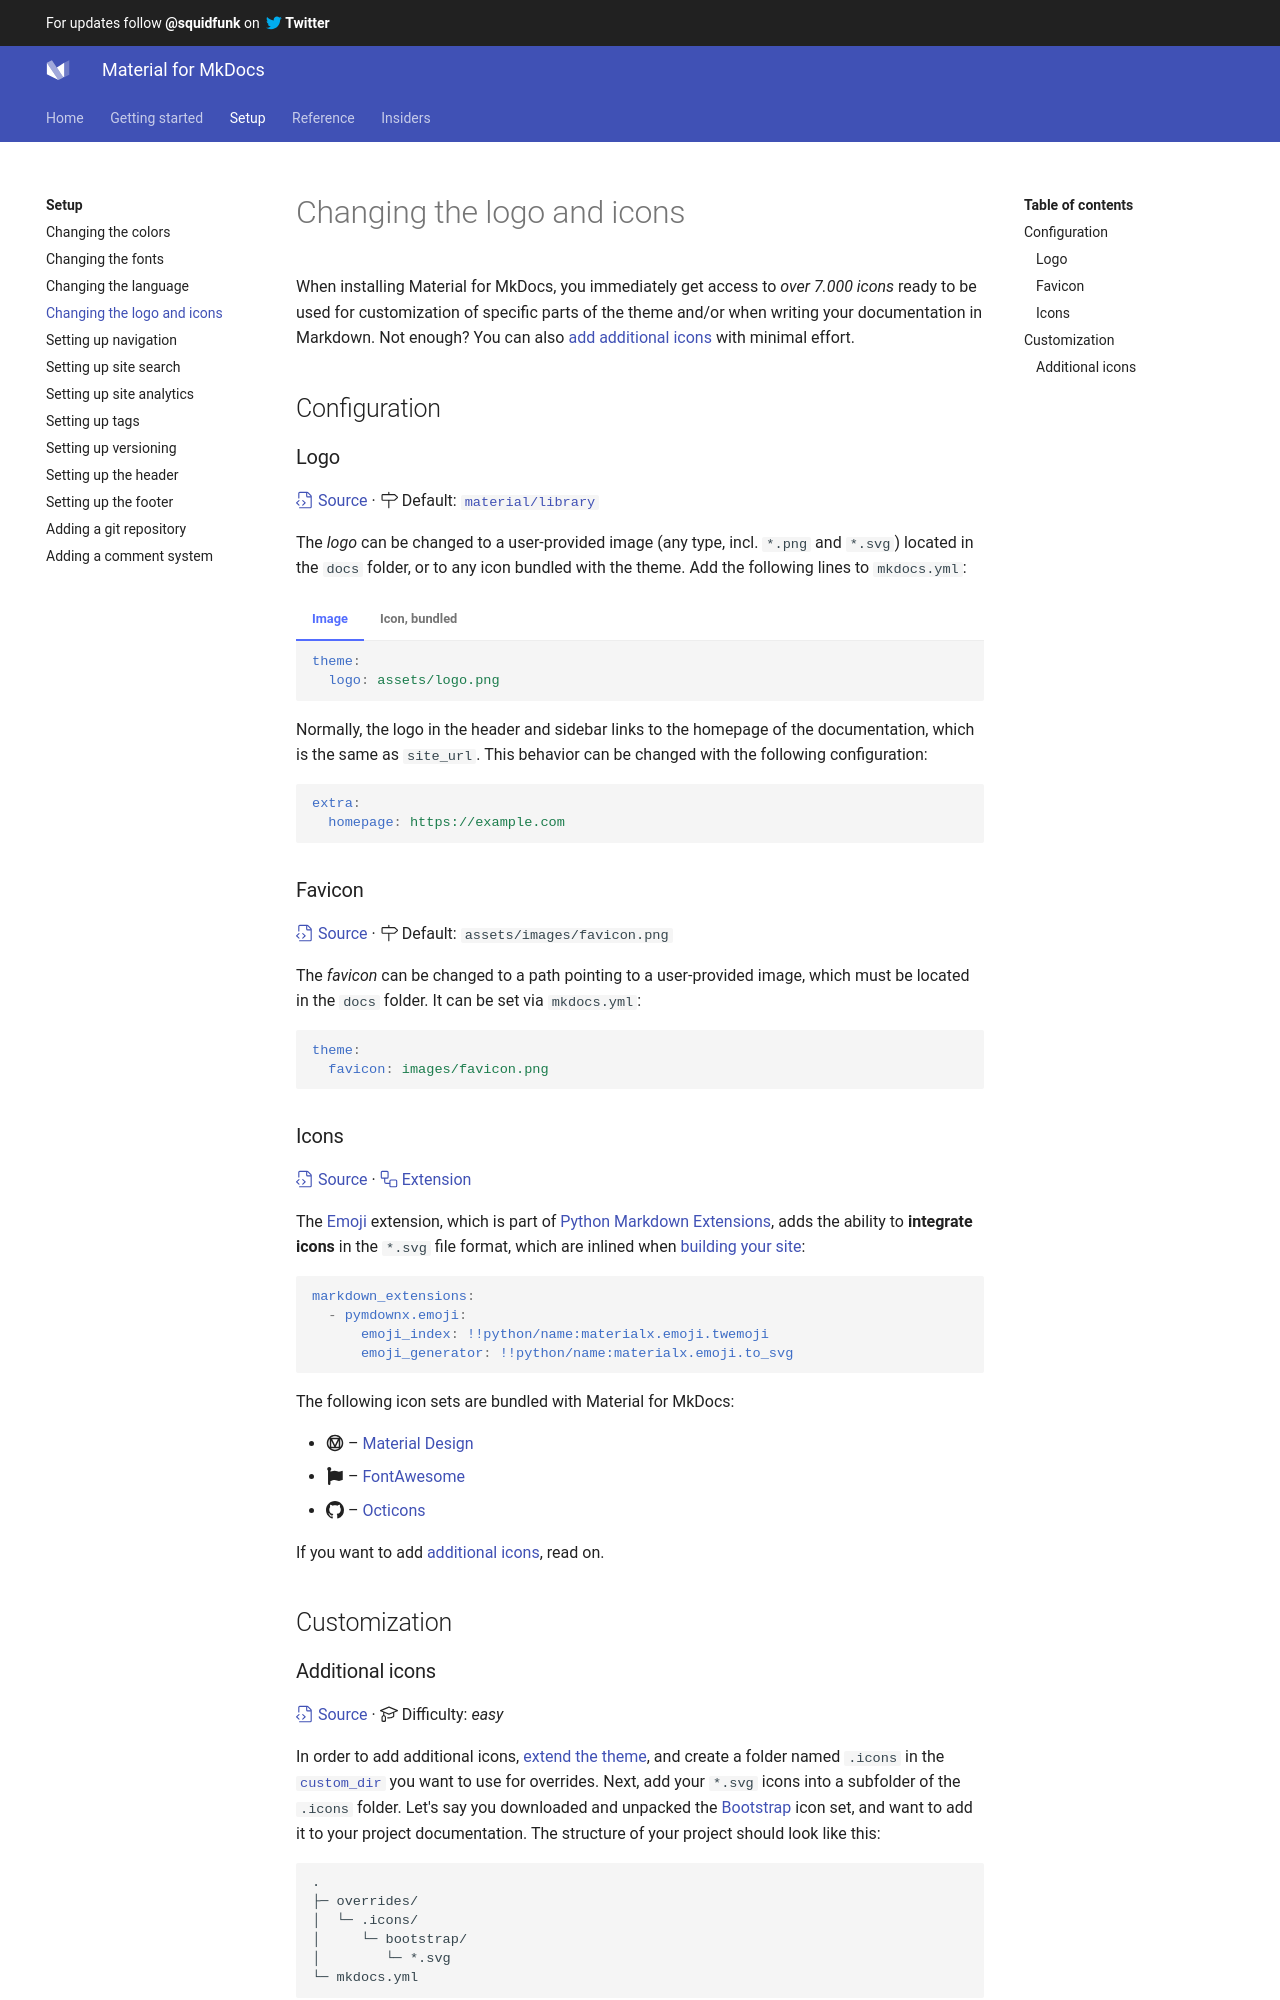

repository: Scout24/mkdocs-material · page: setup/changing-the-logo-and-icons/index.html · generator: mkdocs

---
template: overrides/main.html
---

# Changing the logo and icons

When installing Material for MkDocs, you immediately get access to _over 7.000 
icons_ ready to be used for customization of specific parts of the theme and/or 
when writing your documentation in Markdown. Not enough? You can also [add
additional icons][1] with minimal effort.

  [1]: #additional-icons

## Configuration

### Logo

[:octicons-file-code-24: Source][2] ·
:octicons-milestone-24: Default: [`material/library`][3]

The _logo_ can be changed to a user-provided image (any type, incl. `*.png` and
`*.svg`) located in the `docs` folder, or to any icon bundled with the theme.
Add the following lines to `mkdocs.yml`:

=== "Image"

    ``` yaml
    theme:
      logo: assets/logo.png
    ```

=== "Icon, bundled"

    ``` yaml
    theme:
      icon:
        logo: material/library
    ```

  [2]: https://github.com/squidfunk/mkdocs-material/blob/master/src/partials/logo.html
  [3]: https://github.com/squidfunk/mkdocs-material/blob/master/material/.icons/material/library.svg
  [4]: https://github.com/squidfunk/mkdocs-material/tree/master/material/.icons

Normally, the logo in the header and sidebar links to the homepage of the
documentation, which is the same as `site_url`. This behavior can be changed
with the following configuration:

``` yaml
extra:
  homepage: https://example.com
```

### Favicon

[:octicons-file-code-24: Source][5] ·
:octicons-milestone-24: Default: `assets/images/favicon.png`

The _favicon_ can be changed to a path pointing to a user-provided image, which 
must be located in the `docs` folder. It can be set via `mkdocs.yml`:

``` yaml
theme:
  favicon: images/favicon.png
```

  [5]: https://github.com/squidfunk/mkdocs-material/blob/master/src/base.html

### Icons

[:octicons-file-code-24: Source][4] · [:octicons-workflow-24: Extension][6]

The [Emoji][6] extension, which is part of [Python Markdown Extensions][7],
adds the ability to __integrate icons__ in the `*.svg` file format, which are
inlined when [building your site][8]:

``` yaml
markdown_extensions:
  - pymdownx.emoji:
      emoji_index: !!python/name:materialx.emoji.twemoji
      emoji_generator: !!python/name:materialx.emoji.to_svg
```

The following icon sets are bundled with Material for MkDocs:

- :material-material-design: – [Material Design][9]
- :fontawesome-brands-font-awesome-flag: – [FontAwesome][10]
- :octicons-mark-github-16: – [Octicons][11]

If you want to add [additional icons][1], read on.

  [6]: https://facelessuser.github.io/pymdown-extensions/extensions/emoji/
  [7]: https://facelessuser.github.io/pymdown-extensions/
  [8]: ../creating-your-site.md#building-your-site
  [9]: https://materialdesignicons.com/
  [10]: https://fontawesome.com/icons?d=gallery&m=free
  [11]: https://octicons.github.com/

## Customization
